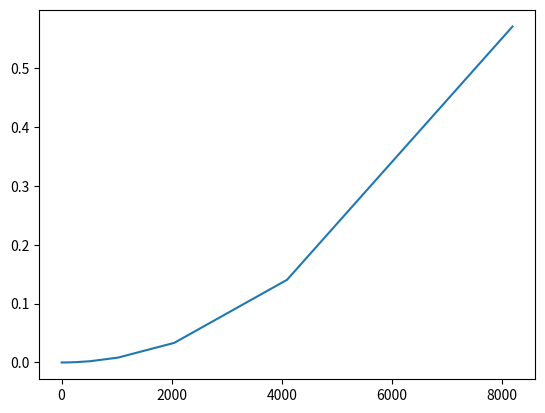

Here is the Python script that generated this plot:
"""
Prime number finder will show all prime numbers up to value
"""
import time

import matplotlib.pyplot as plt


def prime_number_finder(n) -> tuple:
    index = 0
    closed_list = ()
    prime_list = []
    for i in range(2, n + 1):
        if i not in closed_list:
            help_int = i
            prime_list.append(i)
            while help_int <= n:
                index += 1
                if help_int not in closed_list:
                    closed_list += help_int,
                help_int += i
    return tuple(prime_list)


# Prime number finder under test
def _calculate_time(function, arg) -> tuple:
    start_time = time.time()
    output = function(arg)
    return arg, time.time() - start_time, output


if __name__ == "__main__":
    i = 2
    x_array = []
    y_array = []
    while i <= 10000:
        x, y, output = _calculate_time(prime_number_finder, i)
        x_array.append(x)
        y_array.append(y)
        i *= 2
    plt.plot(x_array, y_array)
    plt.show()
    print(prime_number_finder(10))